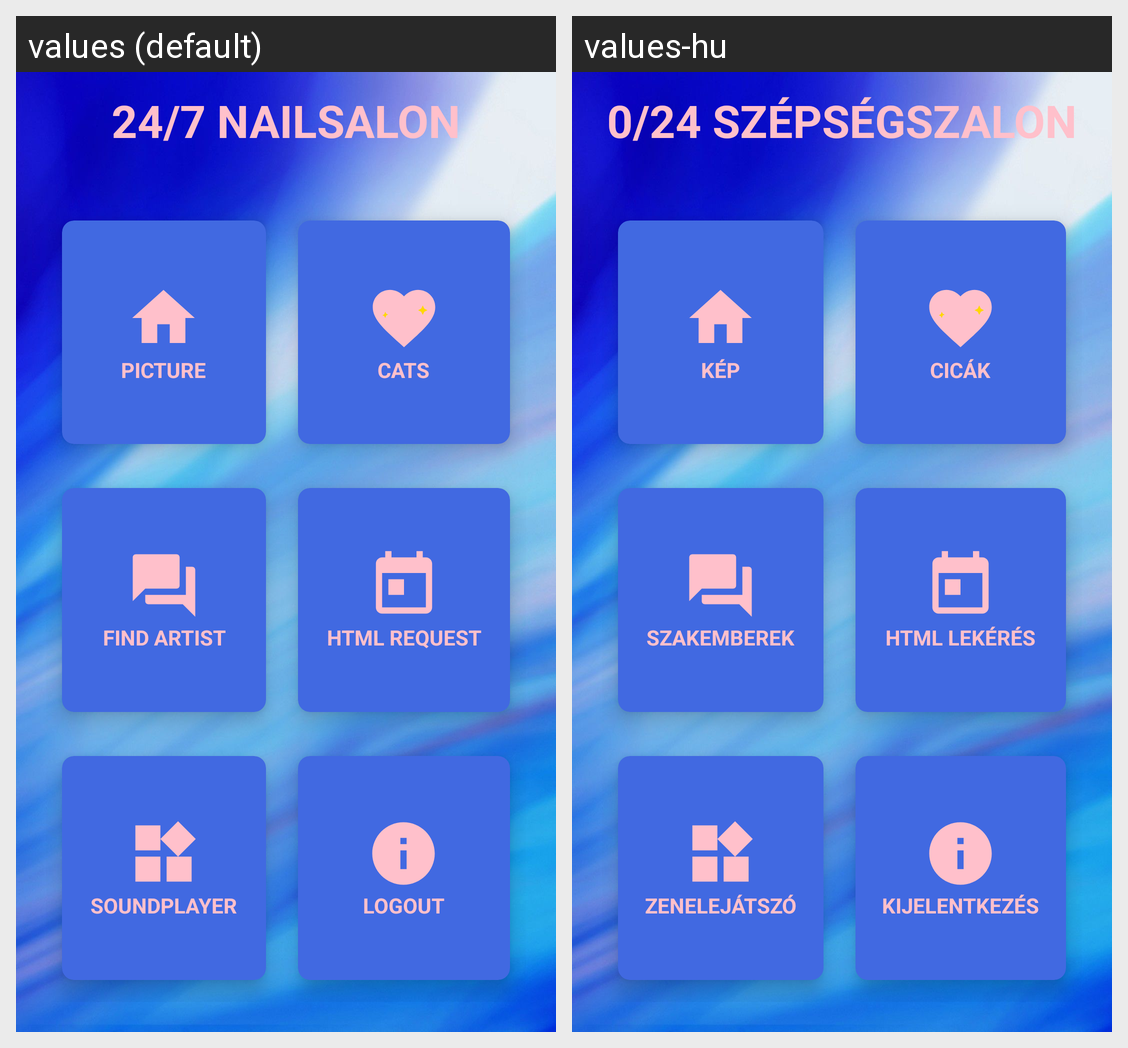

Locale-by-locale string values for the Android screen shown in this grid:
Android screen res/layout/activity_home.xml rendered under 2 locales, left to right: values (default), values-hu. Device: Nexus 5 (rendered at 1080×1920; each locale shown at half size, 540×960, under a caption strip naming it); theme Theme.NailSalon.
Strings drawn on this screen, with the default value and each locale's value (text and hints the layout hard-codes, and strings that could not be matched under every locale, appear in the picture but are not listed):

nailsalon24_7
  values: 24/7 NAILSALON
  values-hu: 0/24 SZÉPSÉGSZALON

picture
  values: PICTURE
  values-hu: KÉP

cats
  values: CATS
  values-hu: CICÁK

find_artist_home
  values: FIND ARTIST
  values-hu: SZAKEMBEREK

html_request
  values: HTML REQUEST
  values-hu: HTML LEKÉRÉS

sound_player
  values: SOUNDPLAYER
  values-hu: ZENELEJÁTSZÓ

logout
  values: LOGOUT
  values-hu: KIJELENTKEZÉS
